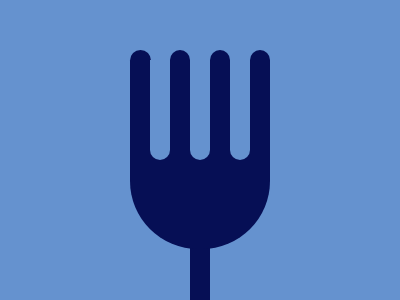

Give the HTML and CSS whose rendering is this image.

<div>
  <div id="rect1"></div>
  <div id="rect2"></div>

  <div class="rect3" id="rect3"></div>
  <div class="rect4" id="rect4"></div>
  <div class="rect3" id="rect5"></div>
  <div class="rect4" id="rect6"></div>
  <div class="rect3" id="rect7"></div>
  <div class="rect4" id="rect8"></div>
  <div class="rect3" id="rect9"></div>

</div>
<style>
  html,
  body {
    margin: 0;
    padding: 0;
  }

  div {
    width: 100vw;
    height: 100vh;
    background-color: #6592CF;
    background-size: cover;
  }

  #rect1 {
    background: #060F55;
    width: 20px;
    height: 53px;
    position: absolute;
    bottom: 0;
    left: 190px;
  }

  #rect2 {
    background: #060F55;
    width: 140px;
    height: 100px;
    position: absolute;
    bottom: 51px;
    left: 130px;
    border-bottom-left-radius: 68px;
    border-bottom-right-radius: 68px;
  }

  .rect3 {
    background: #060F55;
    width: 20px;
    height: 100px;
    position: absolute;
    border-top-left-radius: 68px;
    border-top-right-radius: 68px;
  }

  .rect4 {
    background: #6592CF;
    width: 20px;
    height: 100px;
    position: absolute;
    border-bottom-left-radius: 68px;
    border-bottom-right-radius: 68px;
  }

  #rect3 {
    width: 20.5px;
    bottom: 150px;
    left: 130px;
  }

  #rect5 {
    bottom: 150px;
    left: 170px;
  }

  #rect7 {
    bottom: 150px;
    left: 210px;
  }

  #rect9 {
    width: 20.5px;
    bottom: 150px;
    left: 249.5px;
  }

  #rect4 {
    bottom: 140px;
    left: 150px;
  }

  #rect6 {
    bottom: 140px;
    left: 190px;
  }

  #rect8 {
    bottom: 140px;
    left: 230px;
  }
</style>